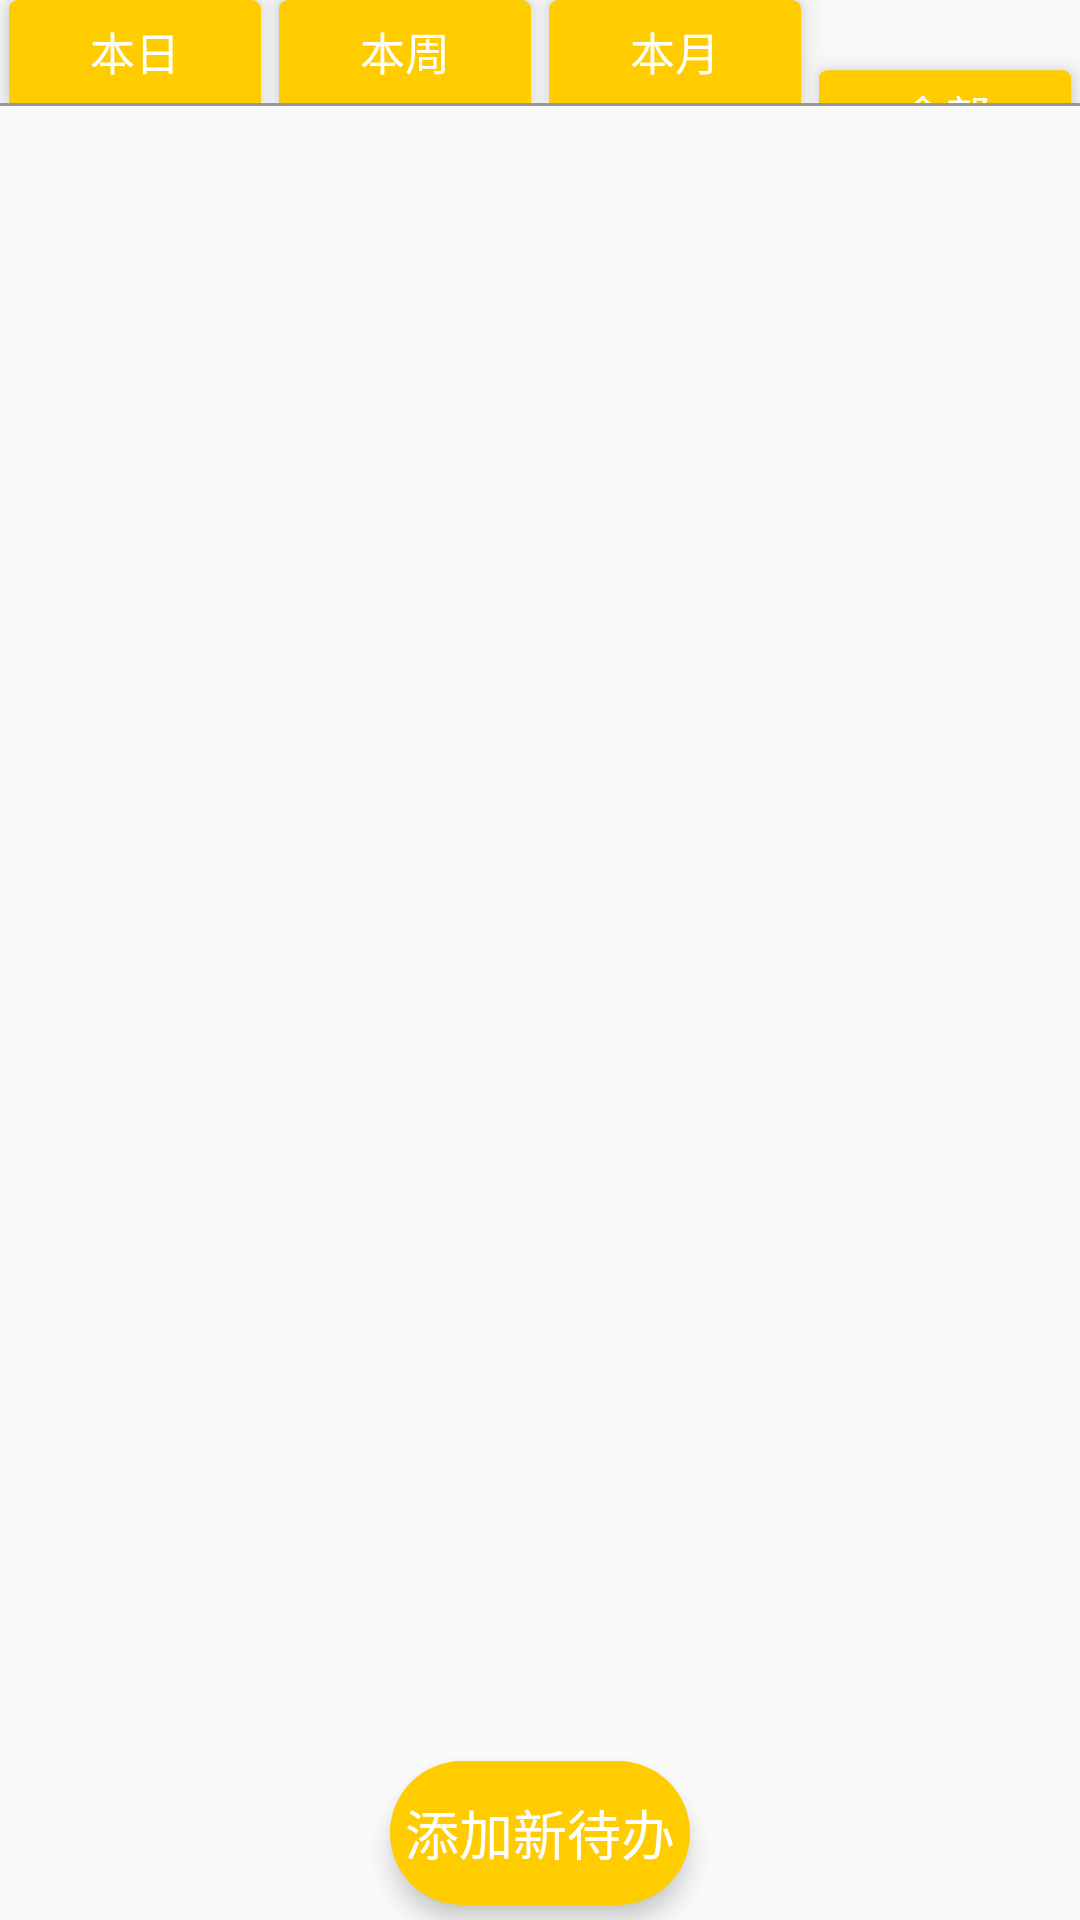

Produce the Android XML layout that renders to this screen, including the resource entries it uses.
<!-- AndroidManifest.xml: application theme Theme.RiChang -->
<!-- res/layout/fragment_todo.xml -->
<?xml version="1.0" encoding="utf-8"?>
<LinearLayout xmlns:android="http://schemas.android.com/apk/res/android"
    xmlns:tools="http://schemas.android.com/tools"
    android:layout_width="match_parent"
    android:layout_height="match_parent"
    android:orientation="vertical"
    tools:context=".TodoFragment">

    <LinearLayout
        android:id="@+id/ll_contain_todo_selectors"
        android:layout_weight="0.8"
        android:layout_width="match_parent"
        android:layout_height="0dp"
        android:gravity="bottom"
        android:orientation="horizontal">

        <RadioGroup
            android:id="@+id/rg_todo"
            android:layout_width="match_parent"
            android:layout_height="match_parent"
            android:gravity="bottom"
            android:orientation="horizontal">
            <RadioButton
                android:id="@+id/rb_benri"
                android:layout_width="0dp"
                android:layout_weight="1"
                android:layout_height="match_parent"
                android:textSize="15dp"
                android:elevation="5dp"
                android:textColor="@color/white"
                android:stateListAnimator="@animator/anim_top_button_check"
                android:background="@drawable/layer_list_todo_top_button_selected"
                android:layout_marginLeft="3dp"
                android:layout_marginRight="3dp"
                android:button="@null"
                android:textAlignment="center"
                android:text="本日"/>
            <RadioButton
                android:id="@+id/rb_benzhou"
                android:layout_width="0dp"
                android:layout_weight="1"
                android:layout_height="match_parent"
                android:stateListAnimator="@animator/anim_top_button_check"
                android:elevation="5dp"
                android:textSize="15dp"
                android:layout_marginLeft="3dp"
                android:layout_marginRight="3dp"
                android:textColor="@color/white"
                android:background="@drawable/layer_list_todo_top_button_selected"
                android:button="@null"
                android:textAlignment="center"
                android:text="本周"/>
            <RadioButton
                android:id="@+id/rb_benyue"
                android:layout_width="0dp"
                android:layout_weight="1"
                android:layout_height="match_parent"
                android:stateListAnimator="@animator/anim_top_button_check"
                android:elevation="5dp"
                android:layout_marginLeft="3dp"
                android:layout_marginRight="3dp"
                android:textSize="15dp"
                android:textColor="@color/white"
                android:background="@drawable/layer_list_todo_top_button_selected"
                android:button="@null"
                android:textAlignment="center"
                android:text="本月"/>
            <RadioButton
                android:id="@+id/rb_quanbu"
                android:checked="true"
                android:layout_width="0dp"
                android:layout_weight="1"
                android:layout_marginLeft="3dp"
                android:layout_marginRight="3dp"
                android:layout_height="match_parent"
                android:stateListAnimator="@animator/anim_top_button_check"
                android:elevation="5dp"
                android:textSize="15dp"
                android:textColor="@color/white"
                android:background="@drawable/layer_list_todo_top_button_selected"
                android:button="@null"
                android:textAlignment="center"
                android:text="全部"/>
        </RadioGroup>
    </LinearLayout>
    <LinearLayout
        android:layout_width="match_parent"
        android:layout_height="0dp"
        android:orientation="vertical"
        android:layout_weight="14">
        <View
            android:layout_width="match_parent"
            android:layout_height="1dp"
            android:background="@color/gray"/>
    <RelativeLayout
        android:layout_width="match_parent"
        android:layout_height="match_parent">
        <ListView
            android:id="@+id/lv_todo"
            android:layout_width="match_parent"
            android:layout_height="match_parent"
            android:divider="@color/yellow"
            android:dividerHeight="2dp"
            >
        </ListView>

        <Button
            android:id="@+id/btn_add"
            android:layout_width="wrap_content"
            android:layout_height="wrap_content"
            android:layout_alignParentBottom="true"
            android:layout_centerHorizontal="true"
            android:layout_gravity="center"
            android:elevation="5dp"
            android:layout_marginStart="5dp"
            android:layout_marginTop="5dp"
            android:layout_marginEnd="5dp"
            android:layout_marginRight="20dp"
            android:layout_marginBottom="5dp"
            android:background="@drawable/selector_btn_todo"
            android:padding="5dp"
            android:stateListAnimator="@animator/anim_button_click"
            android:text="添加新待办"
            android:textColor="@color/white"
            android:textSize="18sp" />

    </RelativeLayout>

    </LinearLayout>
</LinearLayout>
<!-- resources referenced by this layout -->
<resources>
  <color name="gray">#999999</color>
  <color name="white">#FFFFFFFF</color>
  <color name="yellow">#FFCC00</color>
  <!-- drawable layer_list_todo_top_button_selected (drawable-v24) -->
  <?xml version="1.0" encoding="utf-8"?>
  <layer-list xmlns:android="http://schemas.android.com/apk/res/android">
      <item>
          <shape>
              <solid android:color="@color/yellow"></solid>
              <corners android:topLeftRadius="3dp" android:topRightRadius="3dp"/>
              <size android:height="100dp"/>
          </shape>
      </item>
  </layer-list>
  <!-- drawable selector_btn_todo (drawable) -->
  <?xml version="1.0" encoding="utf-8"?>
  <selector xmlns:android="http://schemas.android.com/apk/res/android">
      <item android:state_pressed="false">//没有选中时候的样式
          <shape>
              <solid android:color="@color/yellow" />
              <corners android:radius="35dp" />
          </shape>
      </item>
      <item android:state_pressed="true">//选中时候的样式
          <shape>
              <solid android:color="@color/yellow_transparent"></solid>
              <corners android:radius="35dp"></corners>
          </shape>
      </item>
  </selector>
  <style name="Theme.RiChang" parent="Theme.MaterialComponents.DayNight.NoActionBar.Bridge">
          
          <item name="colorPrimary">#FFBB86FC</item>
          <item name="colorPrimaryVariant">#FF6200EE</item>
          <item name="colorOnPrimary">@color/white</item>
          
          <item name="colorSecondary">@color/teal_200</item>
          <item name="colorSecondaryVariant">@color/teal_700</item>
          <item name="colorOnSecondary">@color/black</item>
          
          <item name="android:statusBarColor" tools:targetApi="l">?attr/colorPrimaryVariant</item>
          
      </style>
  <color name="yellow_transparent">#55FFCC00</color>
  <color name="teal_200">#FF03DAC5</color>
  <color name="teal_700">#FF018786</color>
  <color name="black">#FF000000</color>
</resources>
